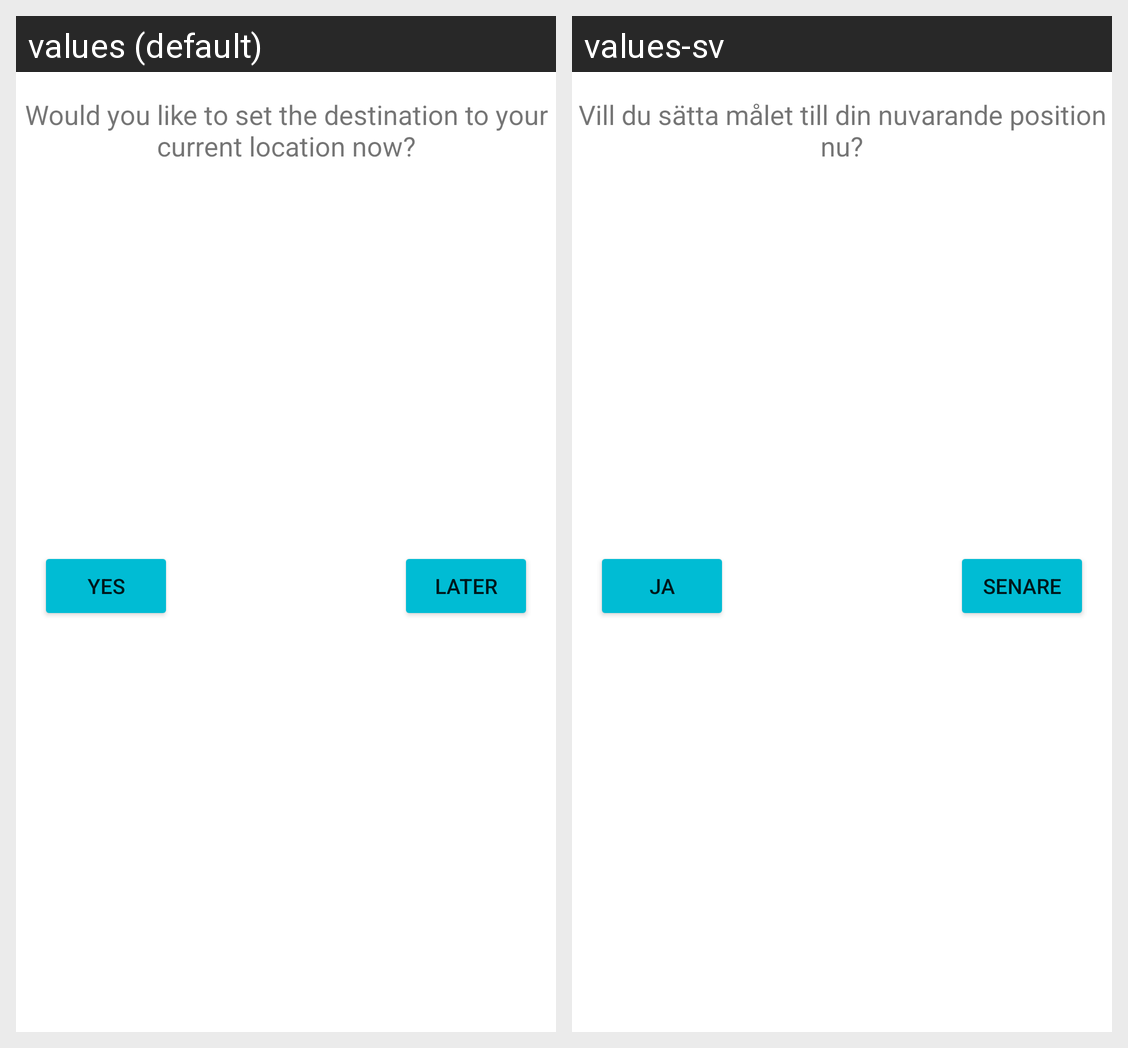

The same Android screen rendered under two of its app's locales, left to right. List the strings drawn on it with the default value and each locale's translation.
Android screen res/layout/set_location_now_dialog.xml rendered under 2 locales, left to right: values (default), values-sv. Device: Nexus 5 (rendered at 1080×1920; each locale shown at half size, 540×960, under a caption strip naming it); theme Theme.FindWayHome.
Strings drawn on this screen, with the default value and each locale's value (text and hints the layout hard-codes, and strings that could not be matched under every locale, appear in the picture but are not listed):

set_destination_now_question
  values: Would you like to set the destination to your current location now?
  values-sv: Vill du sätta målet till din nuvarande position nu?

set_destination_yes
  values: Yes
  values-sv: Ja

set_destination_later
  values: Later
  values-sv: Senare
